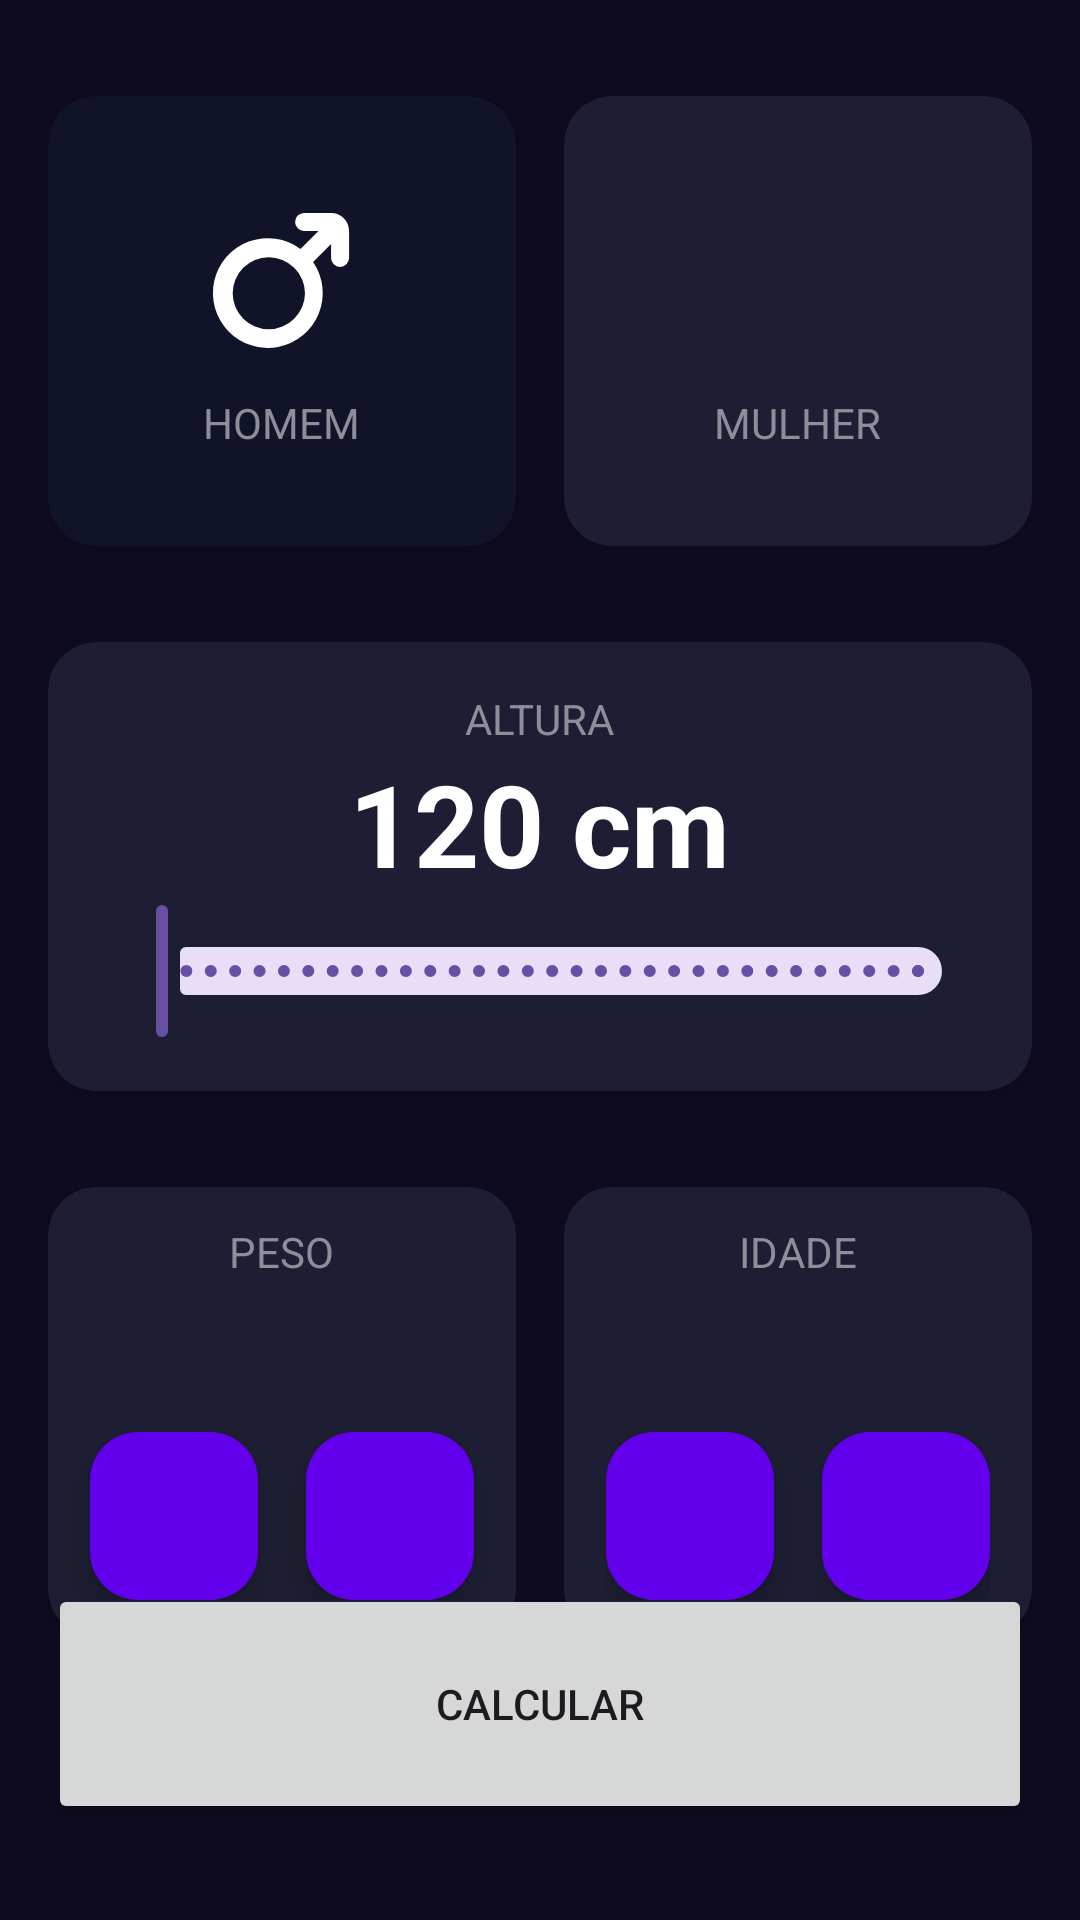

Reconstruct the res/layout file that produces this screen, plus the resources it refers to.
<!-- AndroidManifest.xml: application theme Theme.ProjectImc -->
<!-- res/layout/activity_main.xml -->
<?xml version="1.0" encoding="utf-8"?>
<androidx.constraintlayout.widget.ConstraintLayout xmlns:android="http://schemas.android.com/apk/res/android"
    xmlns:app="http://schemas.android.com/apk/res-auto"
    xmlns:tools="http://schemas.android.com/tools"
    android:layout_width="match_parent"
    android:layout_height="match_parent"
    android:paddingHorizontal="16dp"
    android:paddingVertical="32dp"
    android:background="@color/background_app"
    tools:context=".MainActivity">

    <androidx.cardview.widget.CardView
        android:id="@+id/viewMale"
        android:layout_width="0dp"
        android:layout_height="150dp"
        android:layout_marginEnd="16dp"
        app:cardBackgroundColor="@color/background_component_select"
        app:cardCornerRadius="16dp"
        app:layout_constraintEnd_toStartOf="@id/viewFemale"
        app:layout_constraintStart_toStartOf="parent"
        app:layout_constraintTop_toTopOf="parent">

        <androidx.appcompat.widget.LinearLayoutCompat
            android:layout_width="match_parent"
            android:layout_height="match_parent"
            android:gravity="center"
            android:orientation="vertical">

            <ImageView
                android:layout_width="60dp"
                android:layout_height="60dp"
                android:layout_marginBottom="8dp"
                android:src="@drawable/male"
                app:tint="@color/white" />

            <TextView
                android:layout_width="wrap_content"
                android:layout_height="wrap_content"
                android:text="@string/nome_homem"
                android:textAllCaps="true"
                android:textColor="@color/title_text" />

        </androidx.appcompat.widget.LinearLayoutCompat>


    </androidx.cardview.widget.CardView>

    <androidx.cardview.widget.CardView
        android:id="@+id/viewFemale"
        android:layout_width="0dp"
        android:layout_height="150dp"
        app:cardBackgroundColor="@color/background_component"
        app:cardCornerRadius="16dp"
        app:layout_constraintEnd_toEndOf="parent"
        app:layout_constraintStart_toEndOf="@id/viewMale"
        app:layout_constraintTop_toTopOf="parent">

        <androidx.appcompat.widget.LinearLayoutCompat
            android:layout_width="match_parent"
            android:layout_height="match_parent"
            android:gravity="center"
            android:orientation="vertical">

            <ImageView
                android:layout_width="60dp"
                android:layout_height="60dp"
                android:src="@drawable/female"
                app:tint="@color/white" />

            <TextView
                android:layout_width="wrap_content"
                android:layout_height="wrap_content"
                android:text="@string/nome_mulher"
                android:layout_marginTop="8dp"
                android:textAllCaps="true"
                android:textColor="@color/title_text"/>

        </androidx.appcompat.widget.LinearLayoutCompat>


    </androidx.cardview.widget.CardView>

    <androidx.cardview.widget.CardView
        android:id="@+id/viewHeight"
        android:layout_width="0dp"
        android:layout_height="wrap_content"
        android:layout_marginTop="32dp"
        app:cardBackgroundColor="@color/background_component"
        app:cardCornerRadius="16dp"
        app:layout_constraintStart_toStartOf="parent"
        app:layout_constraintEnd_toEndOf="parent"
        app:layout_constraintTop_toBottomOf="@+id/viewMale">

        <androidx.appcompat.widget.LinearLayoutCompat
            android:layout_width="match_parent"
            android:layout_height="wrap_content"
            android:layout_margin="16dp"
            android:orientation="vertical"
            android:gravity="center">

            <TextView
                android:layout_width="wrap_content"
                android:layout_height="wrap_content"
                android:text="@string/altura"
                android:textAllCaps="true"
                android:textColor="@color/title_text"/>

            <TextView
                android:id="@+id/tvHeight"
                android:layout_width="wrap_content"
                android:layout_height="wrap_content"
                android:text="120 cm"
                android:textColor="@color/white"
                android:textSize="38sp"
                android:textStyle="bold"/>

            <com.google.android.material.slider.RangeSlider
                android:id="@+id/rsHeight"
                android:layout_width="match_parent"
                android:layout_height="wrap_content"
                android:stepSize="1"
                android:valueFrom="120"
                android:valueTo="200"/>


        </androidx.appcompat.widget.LinearLayoutCompat>


    </androidx.cardview.widget.CardView>

    <androidx.cardview.widget.CardView
        android:id="@+id/viewWeight"
        android:layout_width="0dp"
        android:layout_height="150dp"
        android:layout_marginTop="32dp"
        android:layout_marginEnd="16dp"
        app:cardBackgroundColor="@color/background_component"
        app:cardCornerRadius="16dp"
        app:layout_constraintTop_toBottomOf="@+id/viewHeight"
        app:layout_constraintStart_toStartOf="parent"
        app:layout_constraintEnd_toStartOf="@+id/viewAge">

        <androidx.appcompat.widget.LinearLayoutCompat
            android:layout_width="match_parent"
            android:layout_height="match_parent"
            android:gravity="center"
            android:orientation="vertical">

            <TextView
                android:layout_width="wrap_content"
                android:layout_height="wrap_content"
                android:text="@string/peso"
                android:textAllCaps="true"
                android:textColor="@color/title_text"/>

            <TextView
                android:id="@+id/tvWeight"
                android:layout_width="wrap_content"
                android:layout_height="wrap_content"
                tools:text="60"
                android:textColor="@color/white"
                android:textSize="38sp"
                android:textStyle="bold"/>

            <LinearLayout
                android:layout_width="match_parent"
                android:layout_height="wrap_content"
                android:gravity="center"
                android:orientation="horizontal">

                <com.google.android.material.floatingactionbutton.FloatingActionButton
                    android:id="@+id/btnSubtractWeight"
                    android:layout_width="wrap_content"
                    android:layout_height="wrap_content"
                    app:backgroundTint="@color/background_fab"
                    android:layout_marginEnd="16dp"
                    android:src="@drawable/ic_subtract"
                    app:tint="@color/white"/>

                <com.google.android.material.floatingactionbutton.FloatingActionButton
                    android:id="@+id/btnPlusWeight"
                    android:layout_width="wrap_content"
                    android:layout_height="wrap_content"
                    app:backgroundTint="@color/background_fab"
                    android:src="@drawable/ic_plus"
                    app:tint="@color/white"/>

            </LinearLayout>

        </androidx.appcompat.widget.LinearLayoutCompat>


    </androidx.cardview.widget.CardView>

    <androidx.cardview.widget.CardView
        android:id="@+id/viewAge"
        android:layout_width="0dp"
        android:layout_height="150dp"
        android:layout_marginTop="32dp"
        app:cardBackgroundColor="@color/background_component"
        app:cardCornerRadius="16dp"
        app:layout_constraintEnd_toEndOf="parent"
        app:layout_constraintStart_toEndOf="@+id/viewWeight"
        app:layout_constraintTop_toBottomOf="@id/viewHeight">

        <androidx.appcompat.widget.LinearLayoutCompat
            android:layout_width="match_parent"
            android:layout_height="match_parent"
            android:orientation="vertical"
            android:gravity="center">

            <TextView
                android:layout_width="wrap_content"
                android:layout_height="wrap_content"
                android:text="@string/idade"
                android:textAllCaps="true"
                android:textColor="@color/title_text"/>

            <TextView
                android:id="@+id/tvAge"
                android:layout_width="wrap_content"
                android:layout_height="wrap_content"
                tools:text="30"
                android:textColor="@color/white"
                android:textSize="38sp"
                android:textStyle="bold"/>

            <LinearLayout
                android:layout_width="wrap_content"
                android:layout_height="wrap_content"
                android:orientation="horizontal"
                android:gravity="center">

                <com.google.android.material.floatingactionbutton.FloatingActionButton
                    android:id="@+id/btnSubtractAge"
                    android:layout_width="wrap_content"
                    android:layout_height="wrap_content"
                    app:backgroundTint="@color/background_fab"
                    android:layout_marginEnd="16dp"
                    android:src="@drawable/ic_subtract"
                    app:tint="@color/white"/>

                <com.google.android.material.floatingactionbutton.FloatingActionButton
                    android:id="@+id/btnPlusAge"
                    android:layout_width="wrap_content"
                    android:layout_height="wrap_content"
                    app:backgroundTint="@color/background_fab"
                    android:src="@drawable/ic_plus"
                    app:tint="@color/white"/>

            </LinearLayout>
        </androidx.appcompat.widget.LinearLayoutCompat>


    </androidx.cardview.widget.CardView>

    <Button
        android:id="@+id/btnCalculate"
        android:layout_width="0dp"
        android:layout_height="80dp"
        app:layout_constraintStart_toStartOf="parent"
        app:layout_constraintEnd_toEndOf="parent"
        app:layout_constraintBottom_toBottomOf="parent"
        android:text="@string/calcular"/>

</androidx.constraintlayout.widget.ConstraintLayout>
<!-- resources referenced by this layout -->
<resources>
  <color name="background_app">#0e0b20</color>
  <color name="background_component">#1d1e33</color>
  <color name="background_component_select">#ff111328</color>
  <color name="background_fab">#ff6200ee</color>
  <color name="title_text">#ff8d8e98</color>
  <color name="white">#FFFFFFFF</color>
  <!-- drawable male (drawable) -->
  <vector xmlns:android="http://schemas.android.com/apk/res/android"
      android:width="200dp"
      android:height="200dp"
      android:viewportWidth="200"
      android:viewportHeight="200">
    <path
        android:fillColor="#FF000000"
        android:pathData="M154.53,25.44h-30a10,10 0,0 0,0 20h16l-20,20a61,61 0,1 0,14 14.5l20,-20v15.5a10,10 0,0 0,20 0v-30a20.06,20.06 0,0 0,-20 -20ZM113.53,142.94a40,40 0,1 1,0 -56.5A39.25,39.25 0,0 1,113.53 142.94Z"/>
  </vector>
  <string name="altura">Altura</string>
  <string name="calcular">Calcular</string>
  <string name="idade">Idade</string>
  <string name="nome_homem">Homem</string>
  <string name="nome_mulher">Mulher</string>
  <string name="peso">Peso</string>
  <style name="Theme.ProjectImc" parent="Base.Theme.ProjectImc" />
  <style name="Base.Theme.ProjectImc" parent="Theme.Material3.DayNight.NoActionBar">
          
          
      </style>
</resources>
